5-way image classification set "room_classification" from GitHub (gesstalt/BRIDGE); label vocabulary: bathroom, bedroom, hall, kitchen, living room.

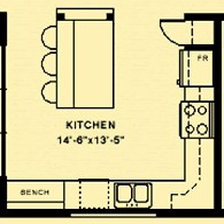
Label: kitchen

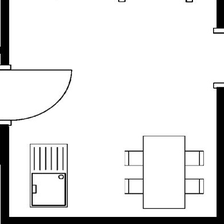
Label: kitchen

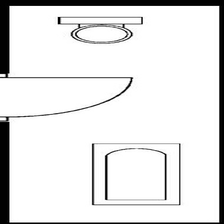
Label: bathroom

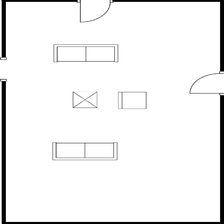
Label: living room

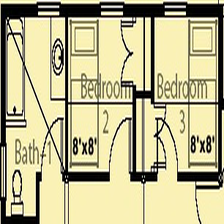
Label: bedroom

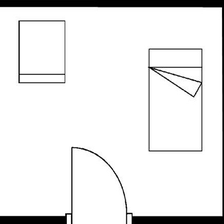
Label: bedroom
